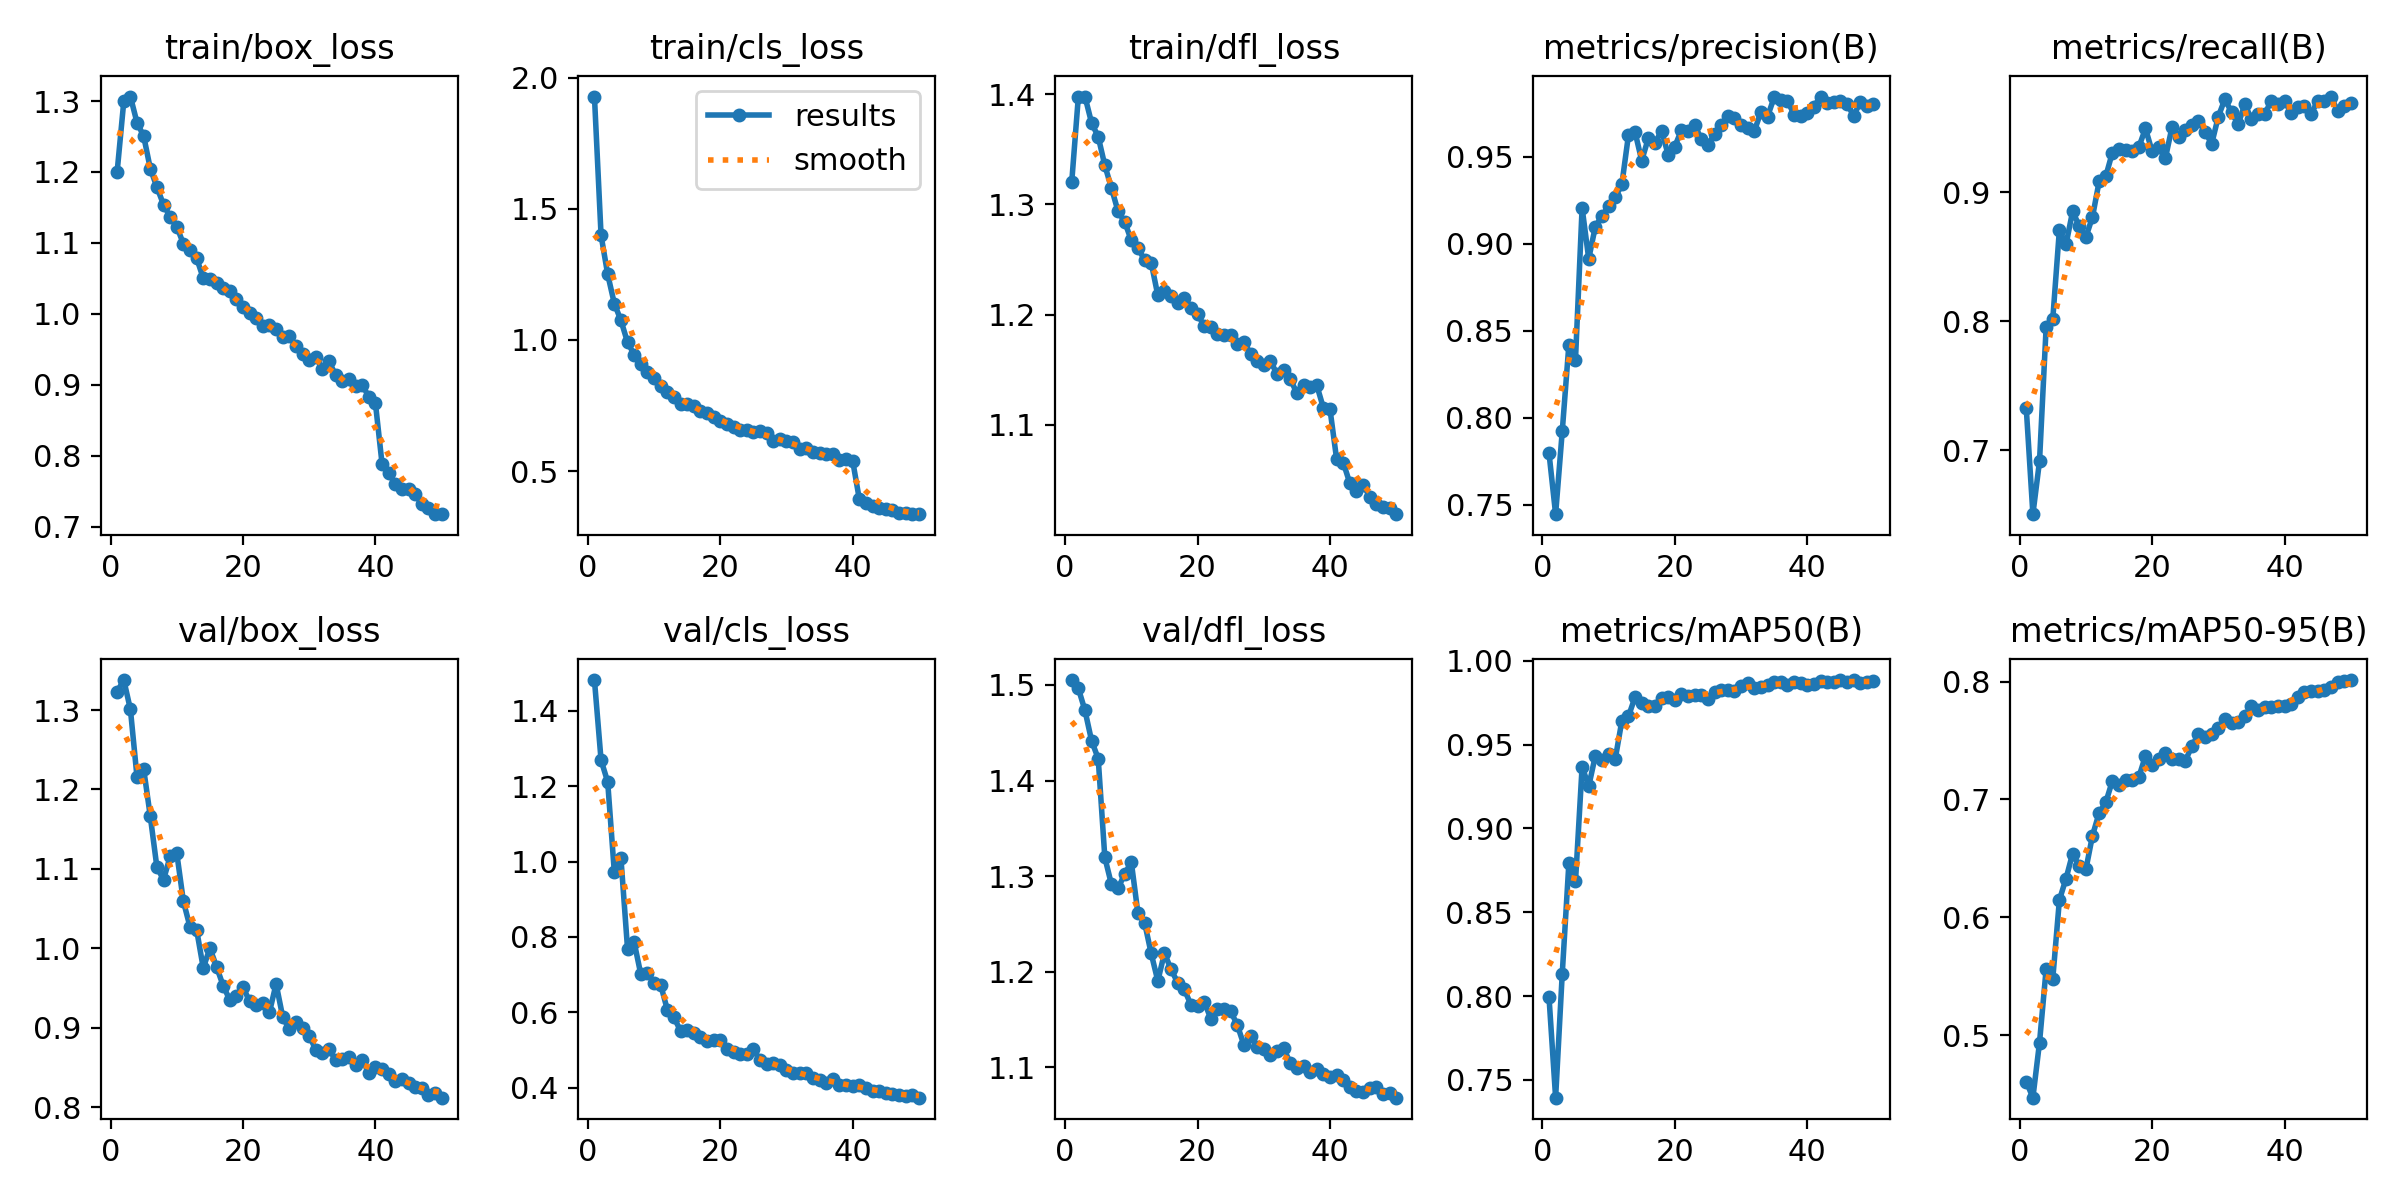

The table this chart was drawn from, first rows:
epoch, time, train/box_loss, train/cls_loss, train/dfl_loss, metrics/precision(B), metrics/recall(B), metrics/mAP50(B), metrics/mAP50-95(B), val/box_loss, val/cls_loss, val/dfl_loss, lr/pg0, lr/pg1, lr/pg2
1, 167.9, 1.201, 1.928, 1.32, 0.7797, 0.7326, 0.7995, 0.4608, 1.323, 1.482, 1.505, 0.0005539, 0.0005539, 0.0005539
2, 291.5, 1.3, 1.399, 1.398, 0.7445, 0.6506, 0.7394, 0.4472, 1.338, 1.269, 1.496, 0.001088, 0.001088, 0.001088
3, 413.6, 1.306, 1.25, 1.398, 0.7921, 0.6917, 0.8133, 0.4939, 1.301, 1.212, 1.473, 0.001599, 0.001599, 0.001599
4, 534.8, 1.269, 1.139, 1.374, 0.8419, 0.7954, 0.8792, 0.5562, 1.215, 0.9724, 1.442, 0.001568, 0.001568, 0.001568
5, 656.8, 1.251, 1.074, 1.361, 0.8334, 0.8017, 0.8684, 0.548, 1.226, 1.009, 1.423, 0.001535, 0.001535, 0.001535
6, 777.3, 1.205, 0.9907, 1.335, 0.9207, 0.8708, 0.9368, 0.6147, 1.166, 0.768, 1.32, 0.001502, 0.001502, 0.001502
7, 899.2, 1.179, 0.9441, 1.315, 0.8914, 0.8596, 0.9252, 0.6329, 1.102, 0.7861, 1.291, 0.001469, 0.001469, 0.001469
8, 1020, 1.154, 0.9091, 1.294, 0.91, 0.8853, 0.9434, 0.6542, 1.086, 0.7009, 1.287, 0.001436, 0.001436, 0.001436
9, 1140, 1.137, 0.8778, 1.284, 0.9161, 0.8739, 0.9406, 0.6434, 1.116, 0.7057, 1.302, 0.001403, 0.001403, 0.001403
10, 1263, 1.123, 0.8561, 1.267, 0.9217, 0.8652, 0.9447, 0.6407, 1.12, 0.6774, 1.315, 0.00137, 0.00137, 0.00137
11, 1383, 1.099, 0.8237, 1.26, 0.9266, 0.881, 0.9414, 0.6694, 1.059, 0.673, 1.261, 0.001337, 0.001337, 0.001337
12, 1505, 1.09, 0.8022, 1.25, 0.9342, 0.9084, 0.9642, 0.6885, 1.027, 0.6074, 1.252, 0.001304, 0.001304, 0.001304
13, 1626, 1.079, 0.781, 1.247, 0.9626, 0.9123, 0.9669, 0.6975, 1.023, 0.5866, 1.219, 0.001271, 0.001271, 0.001271
14, 1748, 1.05, 0.7542, 1.217, 0.9642, 0.9308, 0.9785, 0.7157, 0.9752, 0.5508, 1.191, 0.001238, 0.001238, 0.001238
15, 1870, 1.049, 0.7544, 1.221, 0.9478, 0.9338, 0.9749, 0.7127, 1, 0.5537, 1.22, 0.001205, 0.001205, 0.001205
16, 1991, 1.043, 0.749, 1.217, 0.9608, 0.9324, 0.9732, 0.7162, 0.9768, 0.5438, 1.203, 0.001172, 0.001172, 0.001172
17, 2114, 1.036, 0.7293, 1.211, 0.9581, 0.9318, 0.9733, 0.7163, 0.953, 0.5338, 1.189, 0.001139, 0.001139, 0.001139
18, 2234, 1.032, 0.7206, 1.215, 0.965, 0.9351, 0.9781, 0.719, 0.935, 0.5235, 1.182, 0.001106, 0.001106, 0.001106
19, 2356, 1.02, 0.705, 1.206, 0.9512, 0.9495, 0.9787, 0.737, 0.9399, 0.5266, 1.166, 0.001073, 0.001073, 0.001073
20, 2477, 1.01, 0.6892, 1.2, 0.956, 0.9317, 0.9768, 0.7291, 0.951, 0.5255, 1.165, 0.00104, 0.00104, 0.00104
21, 2600, 1.001, 0.6797, 1.19, 0.9654, 0.9347, 0.9804, 0.7344, 0.9332, 0.5021, 1.169, 0.001007, 0.001007, 0.001007
22, 2720, 0.994, 0.6665, 1.188, 0.965, 0.9263, 0.9792, 0.7395, 0.9284, 0.4954, 1.151, 0.0009739, 0.0009739, 0.0009739
23, 2842, 0.9835, 0.6568, 1.182, 0.9686, 0.9504, 0.9799, 0.734, 0.9312, 0.4894, 1.161, 0.0009409, 0.0009409, 0.0009409
24, 2964, 0.9839, 0.6578, 1.182, 0.96, 0.9431, 0.9798, 0.7345, 0.9197, 0.4905, 1.161, 0.0009078, 0.0009078, 0.0009078
25, 3085, 0.9791, 0.6506, 1.182, 0.9571, 0.948, 0.9771, 0.7327, 0.9552, 0.5023, 1.159, 0.0008748, 0.0008748, 0.0008748
26, 3207, 0.968, 0.6521, 1.173, 0.9631, 0.9523, 0.9814, 0.745, 0.9134, 0.4729, 1.145, 0.0008418, 0.0008418, 0.0008418
27, 3327, 0.9681, 0.6438, 1.175, 0.9686, 0.9557, 0.9823, 0.7555, 0.8979, 0.4623, 1.123, 0.0008088, 0.0008088, 0.0008088
28, 3448, 0.9545, 0.616, 1.165, 0.9736, 0.9468, 0.9825, 0.7532, 0.9078, 0.4646, 1.133, 0.0007758, 0.0007758, 0.0007758
29, 3569, 0.9434, 0.6237, 1.158, 0.9724, 0.9376, 0.982, 0.7552, 0.9, 0.459, 1.121, 0.0007428, 0.0007428, 0.0007428
30, 3689, 0.9355, 0.6159, 1.155, 0.9683, 0.9588, 0.9848, 0.7605, 0.8899, 0.4461, 1.12, 0.0007098, 0.0007098, 0.0007098
31, 3809, 0.9387, 0.6098, 1.158, 0.9664, 0.9723, 0.9866, 0.7683, 0.872, 0.438, 1.113, 0.0006768, 0.0006768, 0.0006768
32, 3932, 0.9224, 0.5847, 1.146, 0.9647, 0.9619, 0.984, 0.7651, 0.8679, 0.4387, 1.117, 0.0006438, 0.0006438, 0.0006438
33, 4054, 0.9328, 0.5878, 1.15, 0.976, 0.9528, 0.9845, 0.7659, 0.8734, 0.4397, 1.12, 0.0006108, 0.0006108, 0.0006108
34, 4179, 0.9133, 0.5741, 1.142, 0.9732, 0.9683, 0.9857, 0.7708, 0.8587, 0.4246, 1.105, 0.0005778, 0.0005778, 0.0005778
35, 4303, 0.905, 0.57, 1.129, 0.9842, 0.9568, 0.9876, 0.7789, 0.8603, 0.4195, 1.099, 0.0005448, 0.0005448, 0.0005448
36, 4427, 0.9076, 0.5653, 1.136, 0.9827, 0.9608, 0.9873, 0.7759, 0.8631, 0.4131, 1.102, 0.0005118, 0.0005118, 0.0005118
37, 4550, 0.898, 0.5645, 1.134, 0.9824, 0.9608, 0.9853, 0.7783, 0.8531, 0.4226, 1.096, 0.0004788, 0.0004788, 0.0004788
38, 4670, 0.9001, 0.5438, 1.136, 0.9743, 0.9708, 0.9876, 0.7783, 0.8594, 0.4075, 1.098, 0.0004458, 0.0004458, 0.0004458
39, 4793, 0.8829, 0.5479, 1.115, 0.9737, 0.9688, 0.9868, 0.779, 0.8431, 0.4066, 1.093, 0.0004127, 0.0004127, 0.0004127
40, 4916, 0.8737, 0.5378, 1.114, 0.9751, 0.9711, 0.9857, 0.7793, 0.8502, 0.4036, 1.09, 0.0003797, 0.0003797, 0.0003797
41, 5041, 0.7884, 0.3926, 1.069, 0.9789, 0.9616, 0.9863, 0.7813, 0.8485, 0.4077, 1.092, 0.0003467, 0.0003467, 0.0003467
42, 5162, 0.7753, 0.3787, 1.066, 0.9847, 0.9658, 0.9881, 0.787, 0.8414, 0.3985, 1.087, 0.0003137, 0.0003137, 0.0003137
43, 5282, 0.7597, 0.368, 1.047, 0.9809, 0.9673, 0.9873, 0.791, 0.8335, 0.3924, 1.08, 0.0002807, 0.0002807, 0.0002807
44, 5404, 0.753, 0.3595, 1.04, 0.9814, 0.9607, 0.9875, 0.7918, 0.8352, 0.3911, 1.075, 0.0002477, 0.0002477, 0.0002477
45, 5524, 0.7527, 0.3555, 1.046, 0.9822, 0.9708, 0.9886, 0.7917, 0.8305, 0.3871, 1.075, 0.0002147, 0.0002147, 0.0002147
46, 5647, 0.7454, 0.3507, 1.035, 0.9806, 0.9706, 0.9876, 0.7932, 0.8257, 0.3835, 1.079, 0.0001817, 0.0001817, 0.0001817
47, 5769, 0.7319, 0.3414, 1.028, 0.9736, 0.9742, 0.9886, 0.7951, 0.8238, 0.3807, 1.079, 0.0001487, 0.0001487, 0.0001487
48, 5888, 0.726, 0.3396, 1.025, 0.9815, 0.9632, 0.9868, 0.7994, 0.8149, 0.3766, 1.072, 0.0001157, 0.0001157, 0.0001157
49, 6010, 0.7176, 0.3357, 1.024, 0.9794, 0.967, 0.9875, 0.8003, 0.818, 0.3797, 1.073, 8.26832e-05, 8.26832e-05, 8.26832e-05
50, 6131, 0.718, 0.3357, 1.019, 0.9801, 0.9695, 0.9881, 0.8013, 0.8119, 0.3735, 1.068, 4.96766e-05, 4.96766e-05, 4.96766e-05
